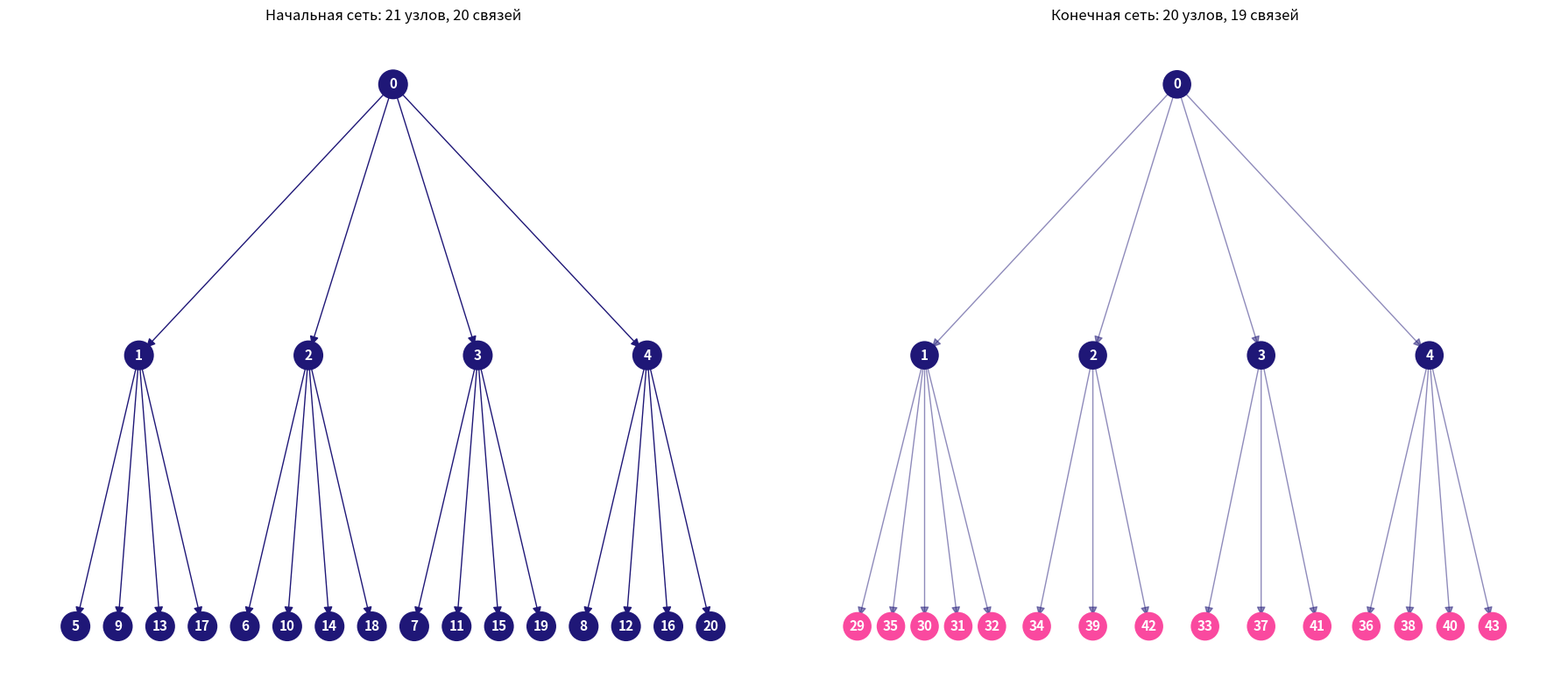
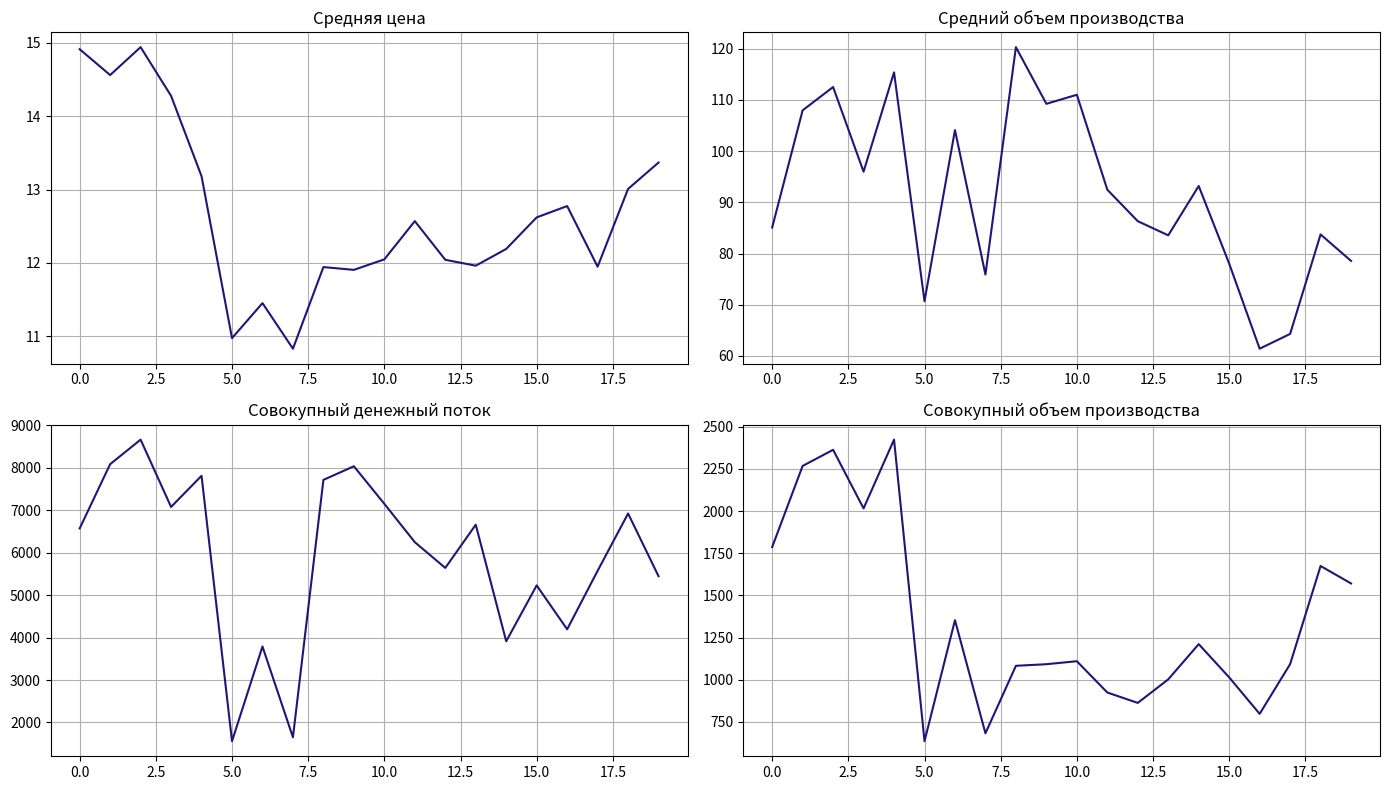
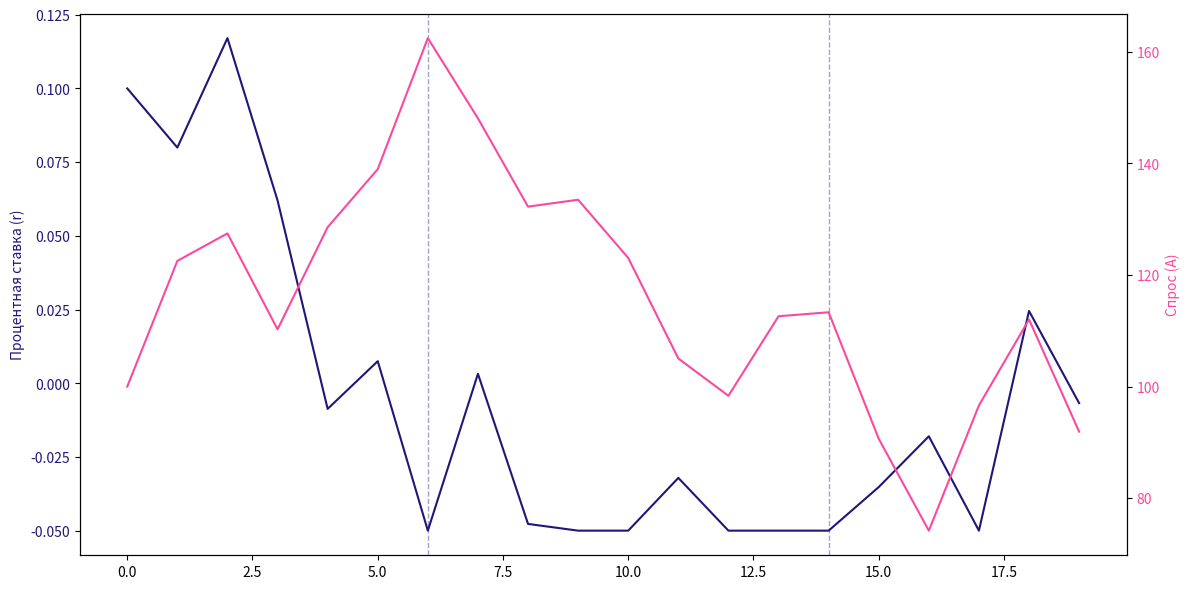

The script that saved these images, in order:
import networkx as nx
import numpy as np
import matplotlib.pyplot as plt
import random
from collections import defaultdict
from matplotlib.patches import Patch

# 1. Генерация иерархического мезорынка 
def generate_mesomarket(level2_size=4, level3_size=4):
    G = nx.DiGraph()
    node_id = 0
    # Уровень 1
    G.add_node(node_id, level=1)
    root = node_id
    node_id += 1

    # Уровень 2
    level2_nodes = []
    for _ in range(level2_size):
        G.add_node(node_id, level=2)
        G.add_edge(root, node_id)
        level2_nodes.append(node_id)
        node_id += 1

    # Уровень 3: равномерно распределеяем фирмы между всеми узлами уровня 2
    level3_nodes = []
    total_firms = level2_size * level3_size
    for i in range(total_firms):
        n2 = level2_nodes[i % level2_size]
        G.add_node(node_id, level=3)
        G.add_edge(n2, node_id)
        level3_nodes.append(node_id)
        node_id += 1

    return G

# 2. Расчет издержек и цен
def assign_costs(G, c=10, cost_noise=0.08):
    for node in G.nodes:
        level = G.nodes[node]['level']
        cost = c*(1+0.2*(level-1))
        if cost_noise>0:
            cost *= (1+cost_noise*(random.random()-0.5))
        G.nodes[node]['cost'] = cost

def compute_prices(G, r):
    for node in G.nodes:
        cost = G.nodes[node].get('cost',10)
        G.nodes[node]['price'] = (1+r)*cost

# 3. Расчет спроса и объемов производства
def demand_function(price,A,B=1):
    return max(A-B*price,0)

def compute_production_volumes(G,A,B=1):
    for node in G.nodes:
        price = G.nodes[node].get('price',10)
        G.nodes[node]['quantity'] = demand_function(price,A,B)

# 4. Модель потоков товаров и денег
def compute_flows(G):
    for edge in G.edges:
        G.edges[edge]['goods_flow'] = 0
        G.edges[edge]['money_flow'] = 0
    try:
        topo_order = list(nx.topological_sort(G))
    except nx.NetworkXError:
        topo_order = sorted(G.nodes,key=lambda n:G.nodes[n]['level'])
    for node in topo_order:
        q = G.nodes[node].get('quantity',0)
        succ = list(G.successors(node))
        if succ:
            flow = q/len(succ)
            for s in succ:
                G.edges[(node,s)]['goods_flow'] = flow
                G.edges[(node,s)]['money_flow'] = flow*G.nodes[s].get('price',10)

# 5. Вход и выход фирм
def compute_profits(G):
    for node in G.nodes:
        price = G.nodes[node].get('price',10)
        cost = G.nodes[node].get('cost',10)
        quantity = G.nodes[node].get('quantity',0)
        G.nodes[node]['profit'] = (price-cost)*quantity

def firm_exit(G):
    # Выход фирм — если прибыль отрицательная
    to_remove = []
    for node in list(G.nodes):
        if G.nodes[node].get('level') != 3:
            continue
        profit = G.nodes[node].get('profit', 0)
        if profit < 0:
            to_remove.append(node)
    for n in to_remove:
        if n in G.nodes:
            G.remove_node(n)
    return len(to_remove)

def firm_entry(G, max_node_id, target_level2_size=4, target_level3_size=4):
    current_level2 = [n for n in G.nodes if G.nodes[n]['level']==2]
    root = [n for n in G.nodes if G.nodes[n]['level']==1][0]
    added = 0
    while len(current_level2)<target_level2_size:
        G.add_node(max_node_id,level=2)
        G.add_edge(root,max_node_id)
        current_level2.append(max_node_id)
        max_node_id +=1
        added +=1

    for n2 in current_level2:
        children = [c for c in G.successors(n2) if G.nodes[c].get('level')==3]
        if len(children) == 0:
            G.add_node(max_node_id, level=3)
            G.add_edge(n2, max_node_id)
            max_node_id += 1
            added += 1
    return max_node_id, added

def rewire_connections(G):
    rewired = 0
    for node in G.nodes:
        if G.nodes[node]['level'] in [2,3]:
            preds = list(G.predecessors(node))
            if preds:
                old = preds[0]
                if G.nodes[node]['level'] == 3:
                    old_children_lvl3 = [c for c in G.successors(old) if G.nodes[c].get('level')==3]
                    if len(old_children_lvl3) <= 1:
                        continue
                candidates = [n for n in G.nodes if G.nodes[n].get('level')==G.nodes[node]['level']-1 and n!=old]
                if candidates:
                    new = min(candidates,key=lambda x:G.nodes[x].get('price',10))
                    if G.nodes[new].get('price',10)<G.nodes[old].get('price',10):
                        G.remove_edge(old,node)
                        G.add_edge(new,node)
                        rewired +=1
    return rewired


# Проверяем, что у каждого узла 2-го уровня есть хотя бы один дочерний узел 3-го уровня. Если нет, добавляем его
def ensure_level2_has_child(G, max_node_id):
    added = 0
    level2_nodes = [n for n in G.nodes if G.nodes[n].get('level')==2]
    for n2 in level2_nodes:
        children_lvl3 = [c for c in G.successors(n2) if G.nodes[c].get('level')==3]
        if len(children_lvl3) == 0:
            G.add_node(max_node_id, level=3)
            G.add_edge(n2, max_node_id)
            max_node_id += 1
            added += 1
    return max_node_id, added


# Вход фирм - при росте спроса (добавляем новую фирму к тому узлу 2-го уровня, где меньше всего дочерних фирм 3-го уровня)
def add_firms_on_demand(G, max_node_id, n_new=1, per_level2_limit=1):
    added = 0
    for _ in range(n_new):
        # Считаем число дочерних фирм у каждого узла уровня 2
        level2_nodes = [n for n in G.nodes if G.nodes[n].get('level')==2]
        children_counts = [(n2, len([c for c in G.successors(n2) if G.nodes[c].get('level')==3])) for n2 in level2_nodes]
        # Выбираем узлы с минимальным числом дочерних фирм
        min_count = min(c for n2, c in children_counts)
        candidates = [n2 for n2, c in children_counts if c == min_count and c < per_level2_limit]
        if not candidates:
            break
        # Добавляем новую фирму 
        n2 = random.choice(candidates)
        G.add_node(max_node_id, level=3)
        G.add_edge(n2, max_node_id)
        max_node_id += 1
        added += 1
    return max_node_id, added

# Проверяем, что сеть имеет один корневой узел, и у каждого узла 2-го уровня есть хотя бы один дочерний узел 3-го уровня
def enforce_hierarchy(G, max_node_id, target_level2_size=4, target_level3_size=1):
    added = 0
    # Проверяем корневой узел
    roots = [n for n in G.nodes if G.nodes[n].get('level')==1]
    if not roots:
        G.add_node(max_node_id, level=1)
        root = max_node_id
        max_node_id += 1
        added += 1
    else:
        root = roots[0]
        for extra in roots[1:]:
            if extra in G.nodes:
                G.nodes[extra]['level'] = 2
                if not G.has_edge(root, extra):
                    G.add_edge(root, extra)

    # Проверяем узлы 2-го уровня 
    level2_nodes = [n for n in G.nodes if G.nodes[n].get('level')==2]
    while len(level2_nodes) < target_level2_size:
        G.add_node(max_node_id, level=2)
        G.add_edge(root, max_node_id)
        level2_nodes.append(max_node_id)
        max_node_id += 1
        added += 1

    for n2 in level2_nodes:
        children_level3 = [c for c in G.successors(n2) if G.nodes[c].get('level')==3]
        while len(children_level3) < target_level3_size:
            G.add_node(max_node_id, level=3)
            G.add_edge(n2, max_node_id)
            children_level3.append(max_node_id)
            max_node_id += 1
            added += 1

    return max_node_id, added

# 6. Симуляция внешних шоков 
def generate_shock_sequence(T,r_base=0.1,A_base=100,r_vol=0.08,A_vol=25,seed=None):
    if seed is not None:
        np.random.seed(seed)
    r_seq=[r_base]
    A_seq=[A_base]
    for t in range(1,T):
        r_new = r_seq[-1]+np.random.uniform(-r_vol,r_vol)
        A_new = A_seq[-1]+np.random.uniform(-A_vol,A_vol)
        r_seq.append(np.clip(r_new,-0.05,0.4))
        A_seq.append(np.clip(A_new,40,180))
    return list(zip(r_seq,A_seq))

# 7. Динамическая симуляция
def run_dynamic_simulation(T=20,level2_size=4,level3_size=4,c=10,B=1,seed=42,cost_noise=0.08):
    shock_seq = generate_shock_sequence(T,seed=seed)
    initial_G = generate_mesomarket(level2_size,level3_size)
    G = initial_G.copy()
    max_node_id = max(G.nodes)+1

    max_node_id, _ = enforce_hierarchy(G, max_node_id, target_level2_size=level2_size, target_level3_size=level3_size)
    history = []
    prev_r, prev_A = shock_seq[0]
    for t in range(T):
        r, A = shock_seq[t]
        assign_costs(G, c, cost_noise)
        compute_prices(G, r)
        compute_production_volumes(G, A, B)
        compute_flows(G)
        compute_profits(G)

        # 1. Вход фирм - если спрос растет
        entries = 0
        if A > prev_A:
            delta = A - prev_A
            max_new = max(4, level2_size * level3_size // 2)
            n_new = min(max_new, max(1, int(delta / 5)))
            max_node_id, added = add_firms_on_demand(G, max_node_id, n_new=n_new, per_level2_limit=level3_size)
            entries = added

        # 2. Выход фирм - если процентная ставка растет (убираем фирмы, у которых прибыль ниже средней за последние 5 шагов)
        exits = 0
        if r > prev_r and t >= 5:
            last5_avgs = [h['avg_profit_lvl3'] for h in history[-5:] if 'avg_profit_lvl3' in h]
            if last5_avgs:
                avg5 = np.mean(last5_avgs)
                lvl3 = [n for n in G.nodes if G.nodes[n].get('level') == 3]
                to_remove = [n for n in lvl3 if G.nodes[n].get('profit', 0) < avg5]
                for n in to_remove:
                    G.remove_node(n)
                exits = len(to_remove)

        # 3. Перестройка связей - если средняя прибыль фирм уровня 3 ниже медианы за последние 5 шагов
        rewirings = 0
        lvl3_profits = [G.nodes[n].get('profit', 0) for n in G.nodes if G.nodes[n].get('level') == 3]
        avg_profit_lvl3 = np.mean(lvl3_profits) if lvl3_profits else 0
        if t >= 5:
            last5 = [h['avg_profit_lvl3'] for h in history[-5:] if 'avg_profit_lvl3' in h]
            if last5 and avg_profit_lvl3 < np.median(last5):
                rewirings = rewire_connections(G)

        max_node_id, added_protection = ensure_level2_has_child(G, max_node_id)

        # Считаем метрики после структурной перестройки 
        metrics = {
            't': t, 'r': r, 'A': A,
            'avg_price': np.mean([G.nodes[n].get('price', 10) for n in G.nodes]) if G.number_of_nodes() > 0 else 0,
            'avg_quantity': np.mean([G.nodes[n].get('quantity', 0) for n in G.nodes]) if G.number_of_nodes() > 0 else 0,
            'total_quantity': sum([G.nodes[n].get('quantity', 0) for n in G.nodes]),
            'total_money_flow': sum([G.edges[e].get('money_flow', 0) for e in G.edges]),
            'num_nodes': G.number_of_nodes(),
            'num_edges': G.number_of_edges(),
            'avg_profit_lvl3': avg_profit_lvl3
        }

        metrics['exits'] = exits
        metrics['entries'] = entries
        metrics['rewirings'] = rewirings
        metrics['added_to_protect_level2'] = added_protection

        history.append(metrics)

        prev_r, prev_A = r, A

    return history,G,initial_G,shock_seq

# 8. Визуализация результатов
def hierarchy_pos(G, root=0, width=1.0, vert_gap=0.3, vert_loc=0, xcenter=0.5):
    pos = {}
    def _hierarchy_pos(node,width,vert_loc,xcenter):
        pos[node]=(xcenter,vert_loc)
        children=list(G.successors(node))
        if children:
            dx = width/max(1,len(children))
            nextx=xcenter-width/2+dx/2
            for child in children:
                _hierarchy_pos(child,dx,vert_loc-vert_gap,nextx)
                nextx+=dx
    try:
        root_node = root if root in G.nodes else list(G.nodes)[0]
        _hierarchy_pos(root_node,width,vert_loc,xcenter)
    except:
        pos=nx.spring_layout(G,seed=42)
    return pos

def plot_network_comparison(initial_G,final_G):
    fig,axes=plt.subplots(1,2,figsize=(18,8))

    # Начальная сеть
    pos_init=hierarchy_pos(initial_G)
    nx.draw_networkx_nodes(initial_G, pos_init, node_color='#1F1777', node_size=600, ax=axes[0], edgecolors='none', linewidths=0)
    nx.draw_networkx_edges(initial_G, pos_init, edge_color='#1F1777', arrows=True, arrowsize=15, ax=axes[0])
    nx.draw_networkx_labels(initial_G, pos_init, font_size=11, ax=axes[0], font_color='white', font_weight='bold')
    axes[0].set_title(f"Начальная сеть: {initial_G.number_of_nodes()} узлов, {initial_G.number_of_edges()} связей")
    axes[0].axis('off')

    # Конечная сеть 
    pos_fin=hierarchy_pos(final_G)
    init_nodes=set(initial_G.nodes)
    fin_nodes=set(final_G.nodes)
    preserved=init_nodes&fin_nodes
    new_nodes=fin_nodes-init_nodes
    nx.draw_networkx_nodes(final_G, pos_fin, nodelist=list(preserved), node_color='#1F1777', node_size=550, ax=axes[1], edgecolors='none', linewidths=0)
    if new_nodes:
        nx.draw_networkx_nodes(final_G, pos_fin, nodelist=list(new_nodes), node_color='#FA499F', node_size=550, edgecolors='none', linewidths=0, ax=axes[1])
    nx.draw_networkx_edges(final_G, pos_fin, edge_color='#1F1777', arrows=True, arrowsize=15, alpha=0.5, ax=axes[1])
    nx.draw_networkx_labels(final_G, pos_fin, font_size=11, ax=axes[1], font_color='white', font_weight='bold')
    axes[1].set_title(f"Конечная сеть: {final_G.number_of_nodes()} узлов, {final_G.number_of_edges()} связей")
    axes[1].axis('off')
    plt.tight_layout()
    plt.show()

def plot_dynamic_results(history,shock_seq):
    t=[h['t'] for h in history]
    fig,axes=plt.subplots(2,2,figsize=(14,8))
    # Средняя цена
    axes[0,0].plot(t,[h['avg_price'] for h in history],color='#1F1777')
    axes[0,0].set_title('Средняя цена')
    axes[0,0].grid(True)
    # Средний объем
    axes[0,1].plot(t,[h['avg_quantity'] for h in history],color='#1F1777')
    axes[0,1].set_title('Средний объем производства')
    axes[0,1].grid(True)
    # Совокупный денежный поток
    axes[1,0].plot(t,[h['total_money_flow'] for h in history],color='#1F1777')
    axes[1,0].set_title('Совокупный денежный поток')
    axes[1,0].grid(True)
    # Совокупный объем призводства 
    axes[1,1].plot(t,[h['total_quantity'] for h in history],color='#1F1777')
    axes[1,1].set_title('Совокупный объем производства')
    axes[1,1].grid(True)

    plt.tight_layout()
    plt.show()

# Изменение процентной ставки, спроса и сигналов перестройки
def plot_shocks_and_rewirings(history, shock_seq):
    t = [h['t'] for h in history]
    r = [h['r'] for h in history]
    A = [h['A'] for h in history]
    rewire_steps = [h['t'] for h in history if h.get('rewirings', 0) > 0]

    fig, ax1 = plt.subplots(figsize=(12, 6))

    ax1.set_ylabel('Процентная ставка (r)', color='#1F1777')
    ax1.plot(t, r, color='#1F1777', label='Процентная ставка r')
    ax1.tick_params(axis='y', labelcolor='#1F1777')

    ax2 = ax1.twinx()
    ax2.set_ylabel('Спрос (A)', color='#FA499F')
    ax2.plot(t, A, color='#FA499F', label='Спрос A')
    ax2.tick_params(axis='y', labelcolor='#FA499F')

    # Отмечаем вертикальными линиями шаги, когда была перестройка сети
    for step in rewire_steps:
        ax1.axvline(step, color='#1F1777', linestyle='--', alpha=0.4, lw=1)

    fig.tight_layout()
    plt.show()

history, final_G, initial_G, shock_seq = run_dynamic_simulation(T=20)
plot_network_comparison(initial_G,final_G)
plot_dynamic_results(history,shock_seq)
plot_shocks_and_rewirings(history, shock_seq)
